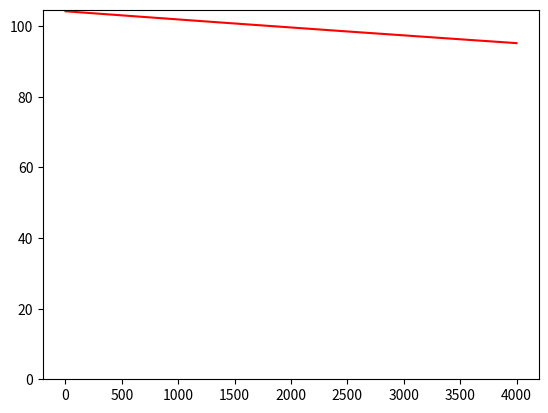

Here is the Python script that generated this plot:
#!/usr/bin/python3

import matplotlib.pyplot as plt
import numpy as np
from math import pi

# If f is the frequency of the sin waveform delivered by the stepper driver
# (i.e. f = step rate / 4) and Vs is the supply voltage (as a complex number)
# and R is the series resistance of the coil and Rdson and I (complex) is the
# current and Vb (complex) is the back EMF then at max torque angle of 90°:
#
# Vs = I*R + Vb + 2 * pi * f * L * I * j
#
# and at minimum torque angle of 0°:
#
# Vs = I*R + Vb * j + 2 * pi * f * L * I * j
#
# and using scalar magnitudes instead of complex numbers at 90° torque angle:
#
# Vs = sqrt((I*R + Vb)**2 + (2 * pi * f * L * I)**2)
#
# or, at 0° torque angle:
#
# Vs = sqrt((I*R)**2 + (Vb + 2 * pi * f * L * I)**2)


T = 21e-3                 # torque required to feed the filament at high speed
m_c = 156e-9              # (kg m^2) moment of inertia of extruder carrier
Vs = 12                   # (V) supply voltage
R_fet = 0.34              # (Ω) Rdson of driver FETs
imargin = 1               # margin added to current to account for torque loss at speed

# LDO-36STH13-1004AH motor specs
steps = 200               # steps / rotation
m_m = 6.3e-7              # (kg m^2) moment of inertia of rotor
R_m = 2.4                 # (Ω) resistance of each winding
L = 0.9e-3                # (H) inductance of each winding
Ke = 2 * 0.05 / 1.0 / 1.414     # ratio of peak back EMF to shaft omega (for each coil)

# LDO-36STH13-0604MA motor specs
#steps = 400               # steps / rotation
#m_m = 9.7e-7              # (kg m^2) moment of inertia of rotor
#R_m = 14                  # (Ω) resistance of each winding
#L = 6.5e-3                # (H) inductance of each winding
#Ke = 2 * 0.05 / 0.6 / 1.414     # ratio of peak back EMF to shaft omega (for each coil)

# LDO-36STH20-1004AHG motor specs
#steps = 200               # steps / rotation
#m_m = 1.6e-6              # (kg m^2) moment of inertia of rotor
#R_m = 2.1                 # (Ω) resistance of each winding
#L = 1.6e-3                # (H) inductance of each winding
#Ke = 2 * 0.1 / 1.414      # ratio of peak back EMF to shaft omega (for each coil)

# my extruder motor specs
#steps = 200                     # steps / rotation
#m_m = 0.5 * 40e-3 * 11e-3**2    # (kg m^2) moment of inertia of rotor
#R_m = 4                         # (Ω) resistance of each winding
#L = 3.1e-3                      # (H) inductance of each winding
#Ke = 5.7 / (2*pi*139/(steps/4)) # ratio of peak back EMF to shaft omega (for each coil)

# max speed for given acceleration
def v(a):
  I = 2 * ((m_m + m_c) * a + T) / Ke  # peak current (for each coil)
  I *= (1 + imargin)
  Vl_f = 2 * pi * L * I               # peak voltage on inductor / two phase frequency
  Vb_f = Ke * 2 * pi / (steps / 4)    # peak back EMF / two phase frequency
  Vr = I * (R_fet + R_m)              # peak voltage dropped through resistance
  f = (-Vr*Vb_f + ((Vr*Vb_f)**2 - (Vl_f**2 + Vb_f**2) * (Vr**2 - Vs**2))**0.5) / (Vl_f**2 + Vb_f**2)
  return f * 4 / steps * 2 * pi

accs = np.arange(1, 4000.0, 1.0)

# plot the speeds possible at various accelerations
plt.plot(accs, v(accs), "r")
plt.ylim(bottom = 0)
plt.show()
